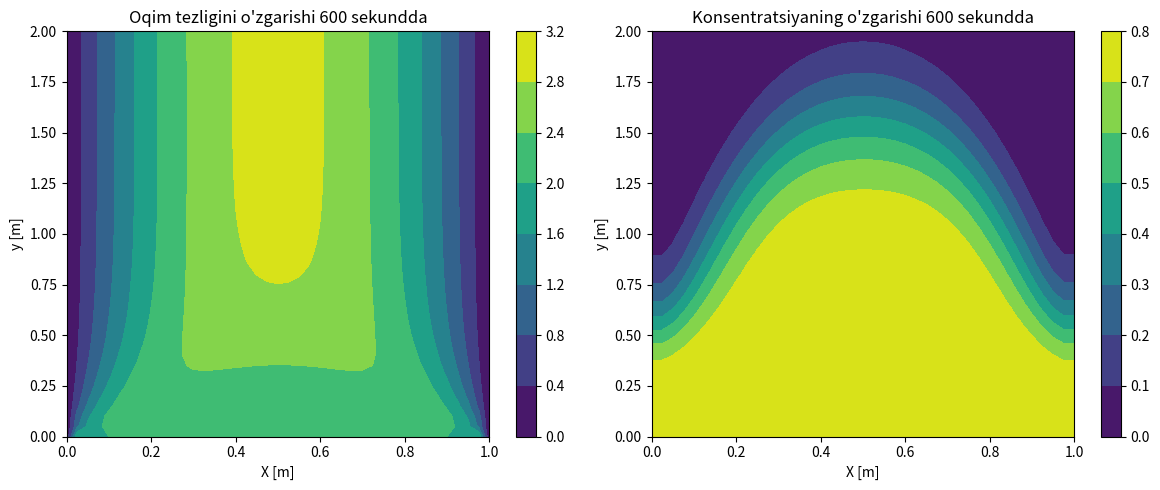

Python code for this plot:
import numpy as np
from matplotlib import pyplot as plt, cm

# =====================
# PARAMETERS
# =====================
nx = 41
ny = 41
nt =600
nit = 100

dx = 1.0 / (nx - 1)
dy = 2.0 / (ny - 1)

rho = 1.0
nu  = 0.1
D   = 0.01     # diffusivity
dt  = 0.001

x = np.linspace(0, 1, nx)
y = np.linspace(0, 2, ny)
X, Y = np.meshgrid(x, y)

# =====================
# INITIAL FIELDS
# =====================
u = np.zeros((ny, nx))
v = np.zeros((ny, nx))
p = np.zeros((ny, nx))
b = np.zeros((ny, nx))

C = np.zeros((ny, nx))   # concentration
C0 = C.copy()

# =====================
# POISSON RHS
# =====================
def build_up_b(b, rho, dt, u, v, dx, dy):
    b[1:-1,1:-1] = rho * (
        ( (u[1:-1,2:] - u[1:-1,0:-2]) / (2*dx)
        + (v[2:,1:-1] - v[0:-2,1:-1]) / (2*dy) ) / dt
        - ((u[1:-1,2:] - u[1:-1,0:-2]) / (2*dx))**2
        - 2*((u[2:,1:-1] - u[0:-2,1:-1]) / (2*dy) *
             (v[1:-1,2:] - v[1:-1,0:-2]) / (2*dx))
        - ((v[2:,1:-1] - v[0:-2,1:-1]) / (2*dy))**2
    )
    return b

# =====================
# PRESSURE POISSON
# =====================
def pressure_poisson(p, dx, dy, b):
    pn = np.empty_like(p)

    for _ in range(nit):
        pn[:] = p[:]

        p[1:-1,1:-1] = (
            (pn[1:-1,2:] + pn[1:-1,0:-2]) * dy**2 +
            (pn[2:,1:-1] + pn[0:-2,1:-1]) * dx**2
        ) / (2*(dx**2 + dy**2)) \
        - dx**2 * dy**2 / (2*(dx**2 + dy**2)) * b[1:-1,1:-1]

        p[:,0]  = p[:,1]
        p[:,-1] = p[:,-2]
        p[0,:]  = p[1,:]
        p[-1,:] = 0.0

    return p

# =====================
# MAIN SOLVER
# =====================
def cavity_flow(nt, u, v, p, C):

    for n in range(nt):

        un = u.copy()
        vn = v.copy()
        Cn = C.copy()

        # ---- PRESSURE ----
        b = build_up_b(np.zeros_like(p), rho, dt, u, v, dx, dy)
        p = pressure_poisson(p, dx, dy, b)

        # ---- VELOCITY ----
        u[1:-1,1:-1] = (
            un[1:-1,1:-1]
            - un[1:-1,1:-1]*dt/dx*(un[1:-1,1:-1]-un[1:-1,0:-2])
            - vn[1:-1,1:-1]*dt/dy*(un[1:-1,1:-1]-un[0:-2,1:-1])
            - dt/(2*rho*dx)*(p[1:-1,2:]-p[1:-1,0:-2])
            + nu*dt*(
                (un[1:-1,2:]-2*un[1:-1,1:-1]+un[1:-1,0:-2])/dx**2 +
                (un[2:,1:-1]-2*un[1:-1,1:-1]+un[0:-2,1:-1])/dy**2
            )
        )

        v[1:-1,1:-1] = (
            vn[1:-1,1:-1]
            - un[1:-1,1:-1]*dt/dx*(vn[1:-1,1:-1]-vn[1:-1,0:-2])
            - vn[1:-1,1:-1]*dt/dy*(vn[1:-1,1:-1]-vn[0:-2,1:-1])
            - dt/(2*rho*dy)*(p[2:,1:-1]-p[0:-2,1:-1])
            + nu*dt*(
                (vn[1:-1,2:]-2*vn[1:-1,1:-1]+vn[1:-1,0:-2])/dx**2 +
                (vn[2:,1:-1]-2*vn[1:-1,1:-1]+vn[0:-2,1:-1])/dy**2
            )
        )

        # ---- VELOCITY BC ----
        u[0, :]  = 0
        u[:, 0]  = 0
        u[:, -1] = 0
        u[-1, :] = u[-2, :]    # set velocity on cavity lid equal to 1
        v[0, :]  = 2.0
        v[-1, :] = v[-2, :]
        v[:, 0]  = 0
        v[:, -1] = 0

        # ============================
        # ADVECTION–DIFFUSION (UPWIND)
        # ============================

        dCdx = (C[1:-1,1:-1] - C[1:-1,0:-2]) / dx
        dCdy = (C[1:-1,1:-1] - C[0:-2,1:-1]) / dy

        adv = -(u[1:-1,1:-1]*dCdx + v[1:-1,1:-1]*dCdy)

        d2Cdx2 = (C[1:-1,2:] - 2*C[1:-1,1:-1] + C[1:-1,0:-2]) / dx**2
        d2Cdy2 = (C[2:,1:-1] - 2*C[1:-1,1:-1] + C[0:-2,1:-1]) / dy**2

        diff = D * (d2Cdx2 + d2Cdy2)

        Cn[1:-1,1:-1] = C[1:-1,1:-1] + dt*(adv + diff)

        # ---- SOURCE (MANBA) ----
        Cn[0,:] = 0.8   # doimiy kirish konsentratsiyasi

        # ---- C BC ----
        Cn[-1,:] = Cn[-2,:]
        Cn[:,0]  = Cn[:,1]
        Cn[:,-1] = Cn[:,-2]

        C = Cn.copy()

    return u, v, p, C

# =====================
# RUN
# =====================
u, v, p, C = cavity_flow(nt, u, v, p, C)
print(u,v,p,C)
# =====================
# PLOTS
# =====================
plt.figure(figsize=(12,5))

plt.subplot(1,2,1)
plt.contourf(X, Y, np.sqrt(u**2 + v**2), cmap=cm.viridis)
plt.colorbar()
plt.title(f"Oqim tezligini o'zgarishi {nt} sekundda")
plt.xlabel("X [m]")
plt.ylabel("y [m]")
plt.subplot(1,2,2)
plt.contourf(X, Y, C, cmap=cm.viridis)
plt.colorbar()
plt.title(f"Konsentratsiyaning o'zgarishi {nt} sekundda")
plt.xlabel("X [m]")
plt.ylabel("y [m]")
plt.tight_layout()
plt.show()
